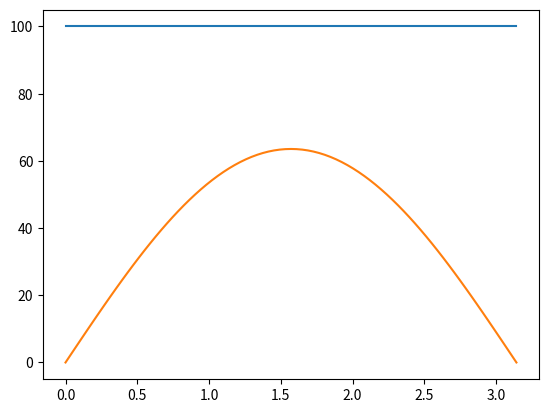

The script that saved this image:
import numpy as np                        # here we load numpy
from matplotlib import pyplot as plt      # here we load matplotlib

# Initial
l = np.pi # total length
k = 1 # thermal diffusivity

nx = 81  # number of small elements, try changing this number from 41 to 81 and Run All ... what happens?
dx = l / (nx-1) # width of each element
nt = 1500    # number of times the simulations will run, is the number of timesteps we want to calculate
courant_number = 0.3
dt = courant_number * (dx**2) / k

# Intital Conditions
u = 100*np.ones(nx)

un = 100*np.ones(nx) # initialize a temporary array

plt.plot(np.linspace(0, l, nx), un)

for n in range(nt):  # loop for values of n from 0 to nt, so it will run nt times
    un = u.copy() # copy the existing values of u into un
    u[1:-1] = un[1:-1] + ((k*dt/dx**2)*(un[2:] -2*un[1:-1] + un[0:-2]))
    
    # Boundary Conditions
    u[0] = 0 # u(0, t) = 0
    u[-1] = 0 # u(l, t) = 0


plt.plot(np.linspace(0, l, nx), u)
plt.show()
